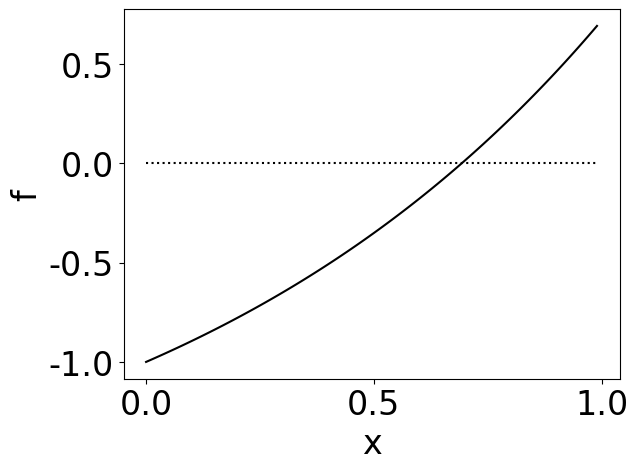

Write the Python code that produced this figure.
import numpy as np
import pylab as pl
import matplotlib.pyplot as plt
import os

plt.ion()

x = np.arange(0,1,0.01);

f = lambda x: np.exp(x) - 2

plt.clf()
font = {'family' : 'times new roman' ,
        'style' : 'normal',
        'size'   : 24}
plt.rc('font', **font)
plt.plot(x, f(x), 'k', x, pl.zeros(pl.size(x)), 'k:')
plt.xlabel('x')
plt.ylabel('f')

plt.savefig('curve.pdf', format='pdf')
os.system('evince curve.pdf &')
os.system('pdfcrop curve.pdf tmp.pdf')
os.system('mv tmp.pdf curve.pdf')

